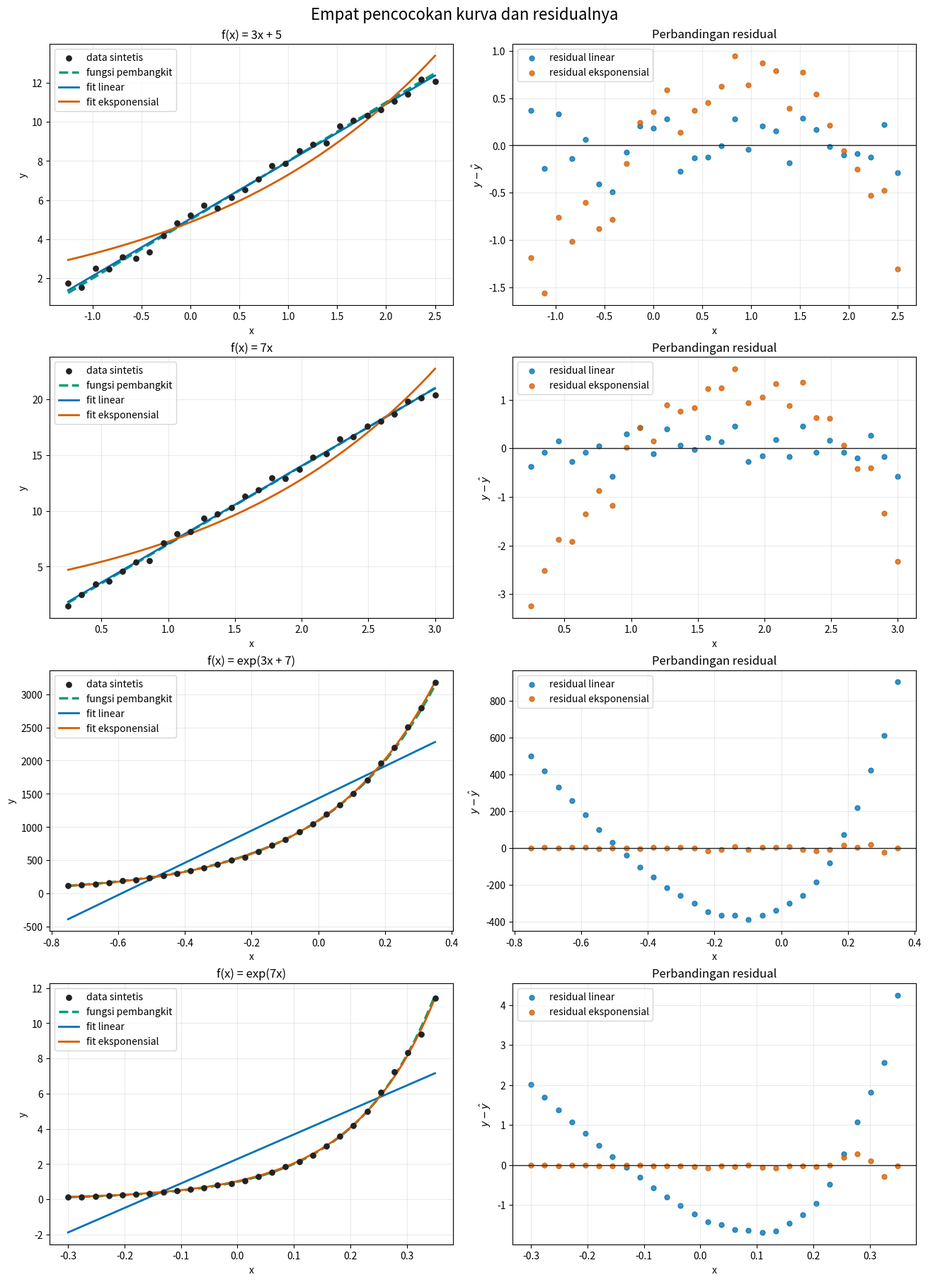

Source code (Python):
import numpy as np
import matplotlib.pyplot as plt
from scipy.optimize import curve_fit

SEED = 20260821
np.set_printoptions(precision=5, suppress=True)

print(f"Benih acak: {SEED}")
print(f"NumPy {np.__version__}")

def model_linear(x, a, b):
    return a * x + b


def model_eksponensial(x, a, b):
    return np.exp(a * x + b)


def buat_data(seed=SEED):
    """Bangkitkan empat himpunan data sintetis secara deterministik."""
    rng = np.random.default_rng(seed)
    spesifikasi = [
        {
            "id": "O005-LEGA-V101-CH01-P07-D1",
            "label": "f(x) = 3x + 5",
            "x": np.linspace(-1.25, 2.50, 28),
            "fungsi": lambda x: 3.0 * x + 5.0,
            "bising": "aditif",
            "skala": 0.20,
            "model_tepat": "linear",
            "parameter_tepat": np.array([3.0, 5.0]),
        },
        {
            "id": "O005-LEGA-V101-CH01-P07-D2",
            "label": "f(x) = 7x",
            "x": np.linspace(0.25, 3.00, 28),
            "fungsi": lambda x: 7.0 * x,
            "bising": "aditif",
            "skala": 0.30,
            "model_tepat": "linear",
            "parameter_tepat": np.array([7.0, 0.0]),
        },
        {
            "id": "O005-LEGA-V101-CH01-P07-D3",
            "label": "f(x) = exp(3x + 7)",
            "x": np.linspace(-0.75, 0.35, 28),
            "fungsi": lambda x: np.exp(3.0 * x + 7.0),
            "bising": "multiplikatif",
            "skala": 0.015,
            "model_tepat": "eksponensial",
            "parameter_tepat": np.array([3.0, 7.0]),
        },
        {
            "id": "O005-LEGA-V101-CH01-P07-D4",
            "label": "f(x) = exp(7x)",
            "x": np.linspace(-0.30, 0.35, 28),
            "fungsi": lambda x: np.exp(7.0 * x),
            "bising": "multiplikatif",
            "skala": 0.020,
            "model_tepat": "eksponensial",
            "parameter_tepat": np.array([7.0, 0.0]),
        },
    ]

    data = []
    for spec in spesifikasi:
        x = spec["x"]
        y_tanpa_bising = spec["fungsi"](x)
        if spec["bising"] == "aditif":
            y = y_tanpa_bising + rng.normal(0.0, spec["skala"], x.size)
        else:
            y = y_tanpa_bising * np.exp(rng.normal(0.0, spec["skala"], x.size))
        data.append({**spec, "y_tanpa_bising": y_tanpa_bising, "y": y})
    return data


data_kasus = buat_data()

# Pemeriksaan determinisme dan validitas data sebelum pencocokan.
data_ulang = buat_data(SEED)
assert len(data_kasus) == 4
assert all(np.array_equal(a["x"], b["x"]) for a, b in zip(data_kasus, data_ulang))
assert all(np.array_equal(a["y"], b["y"]) for a, b in zip(data_kasus, data_ulang))
assert all(item["x"].shape == (28,) and item["y"].shape == (28,) for item in data_kasus)
assert all(np.all(np.isfinite(item["y"])) for item in data_kasus)
assert all(np.all(item["y"] > 0.0) for item in data_kasus)
print("Pemeriksaan data lulus: empat kasus, masing-masing 28 titik, deterministik dan berhingga.")

CALON_MODEL = {
    "linear": model_linear,
    "eksponensial": model_eksponensial,
}


def hitung_metrik(y, y_hat):
    residu = y - y_hat
    sse = float(np.sum(residu**2))
    sst = float(np.sum((y - np.mean(y))**2))
    return {
        "residu": residu,
        "rmse": float(np.sqrt(np.mean(residu**2))),
        "r2": 1.0 - sse / sst,
    }


def cocokkan_satu_kasus(item):
    x, y = item["x"], item["y"]
    hasil = {}

    parameter_linear, kov_linear = curve_fit(model_linear, x, y, p0=(1.0, 0.0))
    y_linear = model_linear(x, *parameter_linear)
    hasil["linear"] = {
        "parameter": parameter_linear,
        "kovarians": kov_linear,
        "y_hat": y_linear,
        **hitung_metrik(y, y_linear),
    }

    tebakan_awal = np.polyfit(x, np.log(y), 1)
    parameter_exp, kov_exp = curve_fit(
        model_eksponensial,
        x,
        y,
        p0=tebakan_awal,
        bounds=([-12.0, -12.0], [12.0, 12.0]),
        maxfev=20_000,
    )
    y_exp = model_eksponensial(x, *parameter_exp)
    hasil["eksponensial"] = {
        "parameter": parameter_exp,
        "kovarians": kov_exp,
        "y_hat": y_exp,
        **hitung_metrik(y, y_exp),
    }
    return hasil


hasil_semua = {item["id"]: cocokkan_satu_kasus(item) for item in data_kasus}

print(f"{'Kasus':<25} {'Model':<14} {'a':>10} {'b':>10} {'RMSE':>12} {'R²':>10}")
print("-" * 86)
for item in data_kasus:
    for nama_model in ("linear", "eksponensial"):
        fit = hasil_semua[item["id"]][nama_model]
        a, b = fit["parameter"]
        print(
            f"{item['label']:<25} {nama_model:<14} "
            f"{a:>10.5f} {b:>10.5f} {fit['rmse']:>12.5g} {fit['r2']:>10.6f}"
        )

warna = {"linear": "#0072B2", "eksponensial": "#D55E00"}
fig, axes = plt.subplots(4, 2, figsize=(13, 18), constrained_layout=True)

for baris, item in enumerate(data_kasus):
    x, y = item["x"], item["y"]
    x_rapat = np.linspace(x.min(), x.max(), 400)
    ax_kurva, ax_residu = axes[baris]

    ax_kurva.scatter(x, y, s=28, color="#222222", label="data sintetis", zorder=3)
    ax_kurva.plot(x_rapat, item["fungsi"](x_rapat), color="#009E73",
                  linewidth=2.5, linestyle="--", label="fungsi pembangkit")

    for nama_model in ("linear", "eksponensial"):
        fit = hasil_semua[item["id"]][nama_model]
        y_rapat = CALON_MODEL[nama_model](x_rapat, *fit["parameter"])
        ax_kurva.plot(x_rapat, y_rapat, color=warna[nama_model], linewidth=2,
                      label=f"fit {nama_model}")
        ax_residu.scatter(x, fit["residu"], s=25, color=warna[nama_model],
                          alpha=0.78, label=f"residual {nama_model}")

    ax_kurva.set_title(item["label"])
    ax_kurva.set_xlabel("x")
    ax_kurva.set_ylabel("y")
    ax_kurva.grid(alpha=0.25)
    ax_kurva.legend()

    ax_residu.axhline(0.0, color="#222222", linewidth=1)
    ax_residu.set_title("Perbandingan residual")
    ax_residu.set_xlabel("x")
    ax_residu.set_ylabel(r"$y-\hat{y}$")
    ax_residu.grid(alpha=0.25)
    ax_residu.legend()

fig.suptitle("Empat pencocokan kurva dan residualnya", fontsize=16)
plt.show()

toleransi_parameter = {
    "O005-LEGA-V101-CH01-P07-D1": np.array([0.20, 0.25]),
    "O005-LEGA-V101-CH01-P07-D2": np.array([0.25, 0.40]),
    "O005-LEGA-V101-CH01-P07-D3": np.array([0.15, 0.15]),
    "O005-LEGA-V101-CH01-P07-D4": np.array([0.20, 0.10]),
}

for item in data_kasus:
    hasil = hasil_semua[item["id"]]
    for fit in hasil.values():
        assert np.all(np.isfinite(fit["parameter"]))
        assert np.all(np.isfinite(fit["kovarians"]))
        assert np.all(np.isfinite(fit["residu"]))
        assert fit["rmse"] >= 0.0

    model_rmse_terkecil = min(hasil, key=lambda nama: hasil[nama]["rmse"])
    assert model_rmse_terkecil == item["model_tepat"]

    fit_tepat = hasil[item["model_tepat"]]
    selisih = np.abs(fit_tepat["parameter"] - item["parameter_tepat"])
    assert np.all(selisih < toleransi_parameter[item["id"]])
    assert fit_tepat["r2"] > 0.99

print("Semua pemeriksaan lulus: model yang tepat menang pada keempat kasus dan parameter pulih.")
